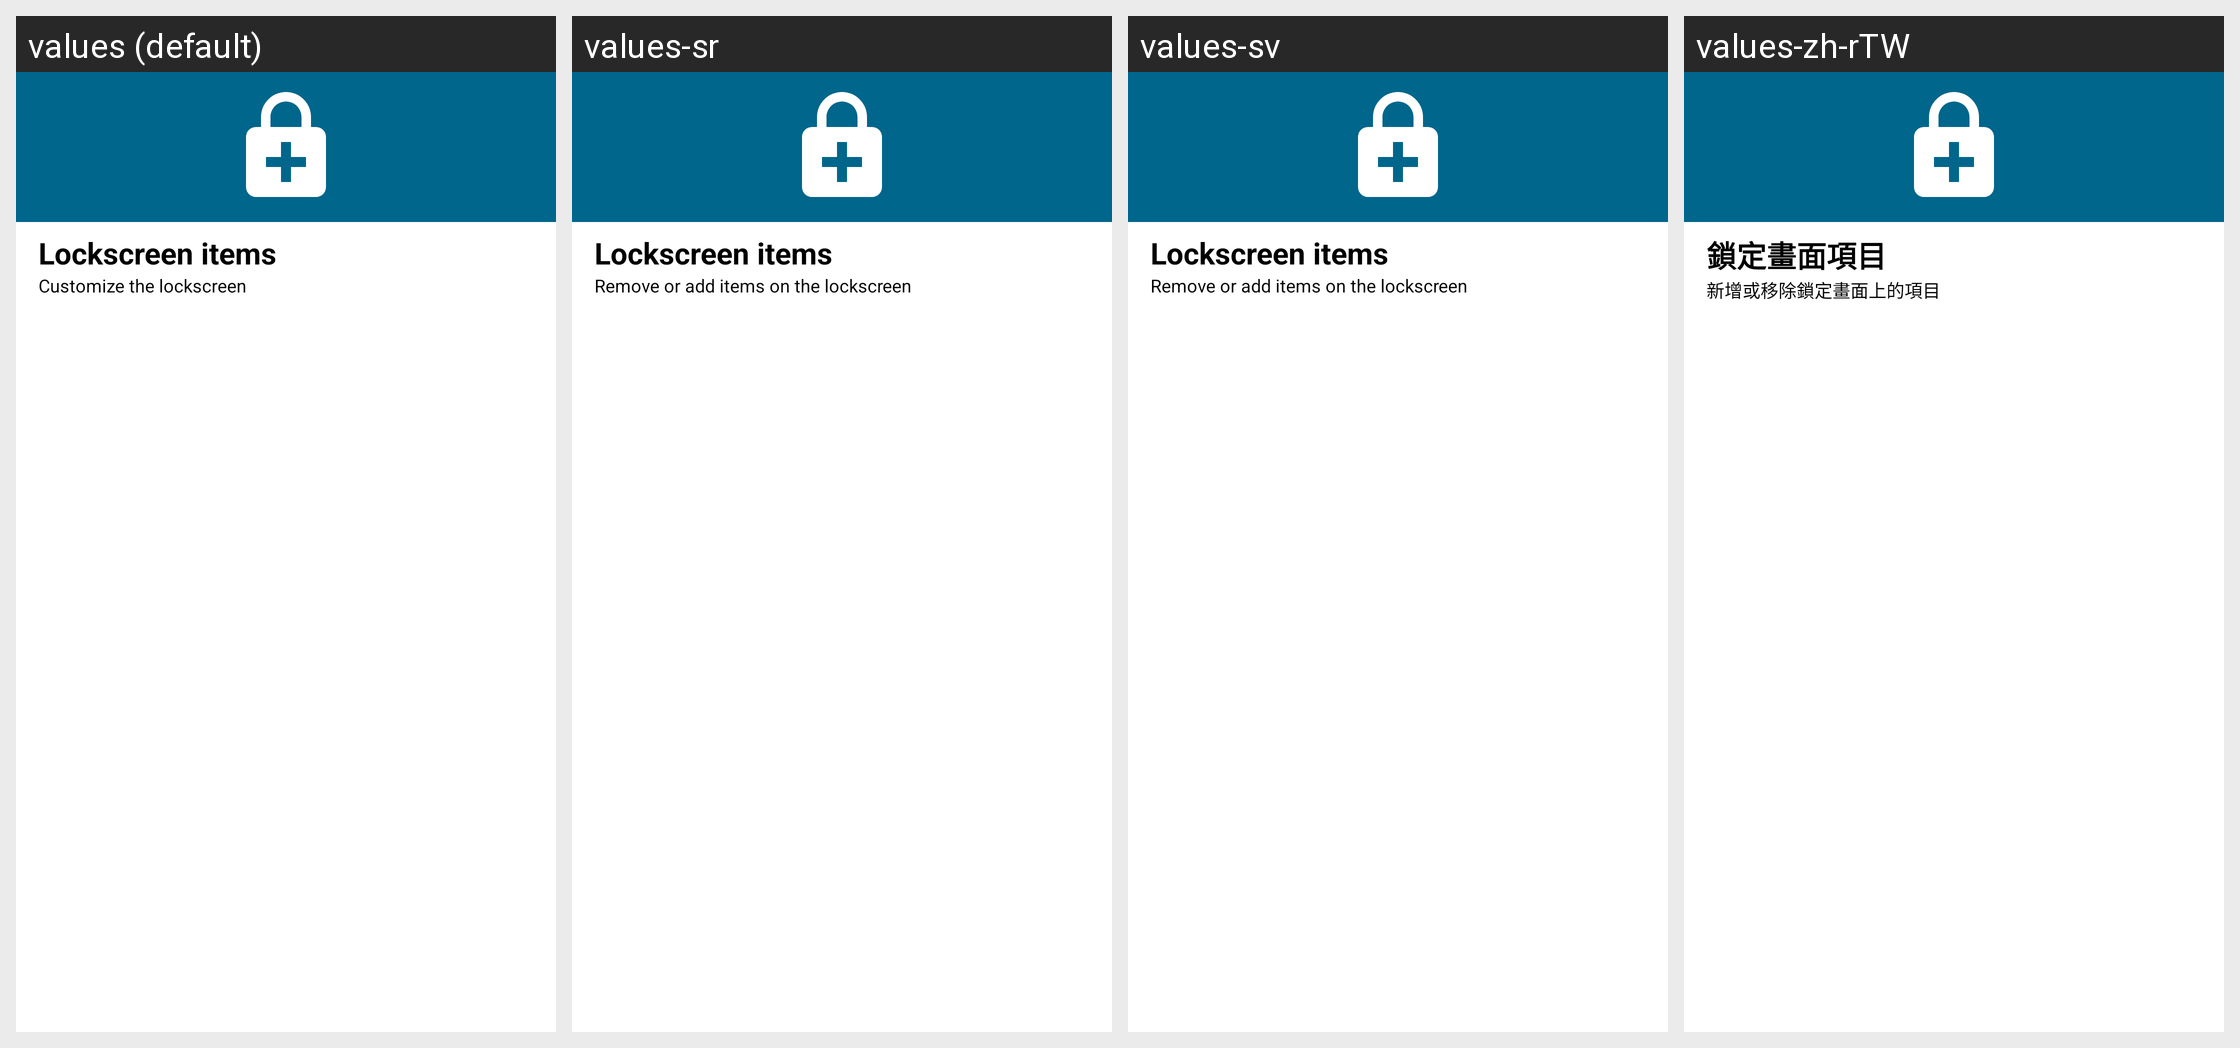

Locale-by-locale string values for the Android screen shown in this grid:
Android screen res/layout/lockscreen_items.xml rendered under 4 locales, left to right: values (default), values-sr, values-sv, values-zh-rTW. Device: Nexus 5 (rendered at 1080×1920; each locale shown at half size, 540×960, under a caption strip naming it); theme Theme.MaterialUnicorns.
Other locales in the repository, not shown: values-af, values-ar, values-ca, values-cs, values-da, values-de, values-el, values-es, values-fi, values-fr, values-hu, values-it, values-iw, values-ja, values-ko, values-nl, values-no-rNO, values-pl, values-pt-rBR, values-pt-rPT, values-ro, values-ru, values-tr, values-uk, values-vi, values-zh-rCN.
Strings drawn on this screen, with the default value and each locale's value (text and hints the layout hard-codes, and strings that could not be matched under every locale, appear in the picture but are not listed):

lockscreen_items_title
  values: Lockscreen items
  values-sr: Lockscreen items
  values-sv: Lockscreen items
  values-zh-rTW: 鎖定畫面項目

lockscreen_items_summary
  values: Customize the lockscreen
  values-sr: Remove or add items on the lockscreen
  values-sv: Remove or add items on the lockscreen
  values-zh-rTW: 新增或移除鎖定畫面上的項目
